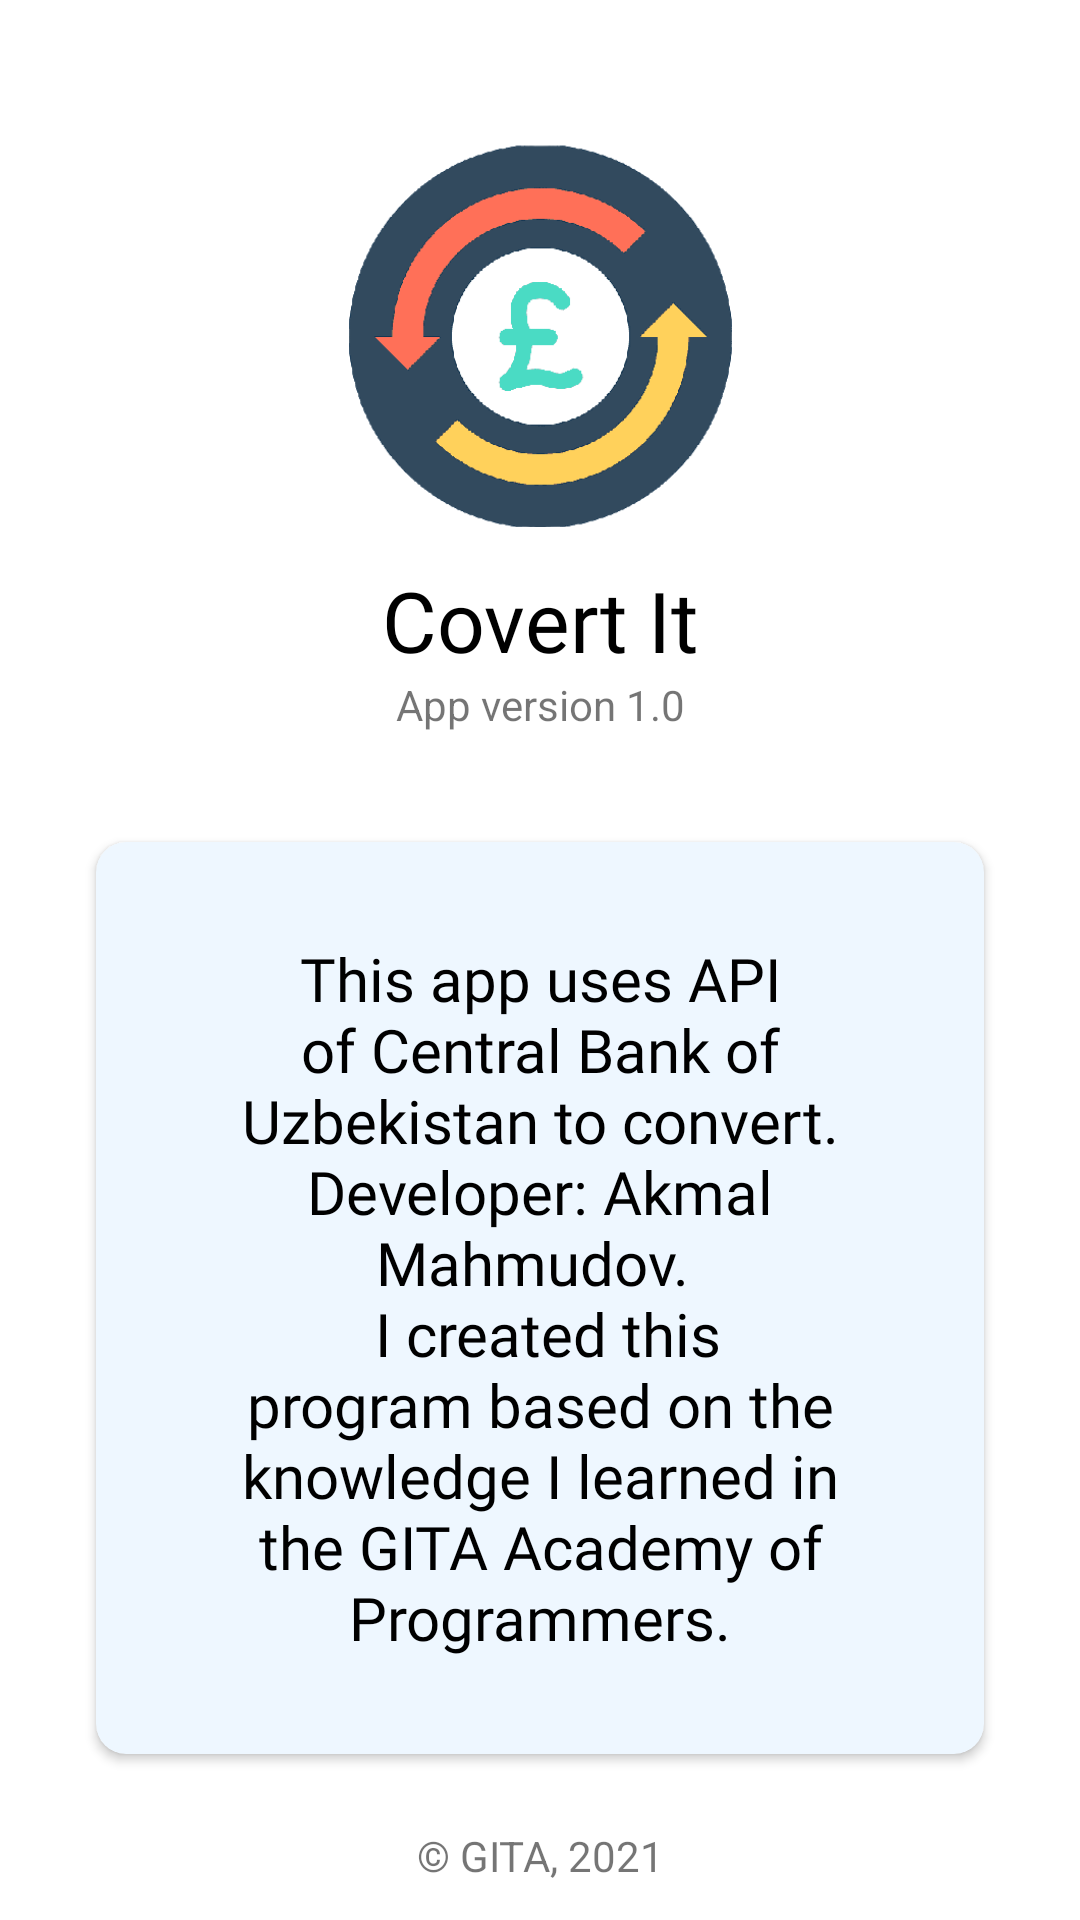

This screen was rendered from an Android layout file. Write that file and the resources it references.
<!-- AndroidManifest.xml: application theme Theme.CurrencyApp -->
<!-- res/layout/screen_about.xml -->
<?xml version="1.0" encoding="utf-8"?>
<androidx.constraintlayout.widget.ConstraintLayout xmlns:android="http://schemas.android.com/apk/res/android"
    xmlns:app="http://schemas.android.com/apk/res-auto"
    android:id="@+id/drawerLayout"
    android:layout_width="match_parent"
    android:layout_height="match_parent"
    android:background="@color/white">

    <ImageView
        android:id="@+id/icon"
        android:layout_width="128dp"
        android:layout_height="128dp"
        android:layout_marginTop="48dp"
        android:contentDescription="@string/to"
        android:src="@drawable/icon"
        app:layout_constraintLeft_toLeftOf="parent"
        app:layout_constraintRight_toRightOf="parent"
        app:layout_constraintTop_toTopOf="parent" />

    <TextView
        android:id="@+id/name"
        android:layout_width="wrap_content"
        android:layout_height="wrap_content"
        android:layout_marginTop="12dp"
        android:fontFamily="@font/josefin_sans_semibold"
        android:text="@string/covert_it"
        android:textColor="@color/black"
        android:textSize="28sp"
        app:layout_constraintLeft_toLeftOf="parent"
        app:layout_constraintRight_toRightOf="parent"
        app:layout_constraintTop_toBottomOf="@id/icon" />

    <TextView
        android:layout_width="wrap_content"
        android:layout_height="wrap_content"
        android:text="@string/app_version_1_0"
        app:layout_constraintLeft_toLeftOf="parent"
        app:layout_constraintRight_toRightOf="parent"
        app:layout_constraintTop_toBottomOf="@id/name" />

    <androidx.cardview.widget.CardView
        android:layout_width="0dp"
        android:layout_height="wrap_content"
        android:layout_marginStart="32dp"
        android:layout_marginEnd="32dp"
        android:backgroundTint="#EEF7FF"
        android:elevation="10dp"
        app:cardCornerRadius="10dp"
        app:cardElevation="2dp"
        app:cardMaxElevation="10dp"

        app:layout_constraintBottom_toBottomOf="parent"
        app:layout_constraintLeft_toLeftOf="parent"
        app:layout_constraintRight_toRightOf="parent"
        app:layout_constraintTop_toBottomOf="@id/name">

        <TextView
            android:layout_width="wrap_content"
            android:layout_height="wrap_content"
            android:layout_margin="32dp"
            android:fontFamily="@font/josefin_sans_semibold"
            android:text="@string/about"
            android:textAlignment="center"
            android:textColor="@color/black"
            android:textSize="20sp" />
    </androidx.cardview.widget.CardView>

    <TextView
        android:layout_width="wrap_content"
        android:layout_height="wrap_content"
        android:layout_marginBottom="12dp"
        android:text="@string/gita_2021"
        app:layout_constraintBottom_toBottomOf="parent"
        app:layout_constraintLeft_toLeftOf="parent"
        app:layout_constraintRight_toRightOf="parent" />
</androidx.constraintlayout.widget.ConstraintLayout>
<!-- resources referenced by this layout -->
<resources>
  <color name="black">#FF000000</color>
  <color name="white">#FFFFFFFF</color>
  <!-- drawable icon: png bitmap (drawable, 15807 bytes) -->
  <string name="about">This app uses API of Central Bank of Uzbekistan to convert. Developer: Akmal Mahmudov. \n I created this program based on the knowledge I learned in the GITA Academy of Programmers.  </string>
  <string name="app_version_1_0">App version 1.0</string>
  <string name="covert_it">Covert It</string>
  <string name="gita_2021">© GITA, 2021</string>
  <string name="to">To</string>
  <style name="Theme.CurrencyApp" parent="Theme.MaterialComponents.Light.DarkActionBar">
          
          <item name="colorPrimary">@color/blue</item>
          <item name="colorPrimaryVariant">@color/purple_700</item>
          <item name="colorOnPrimary">@color/white</item>
          
          <item name="colorSecondary">@color/teal_200</item>
          <item name="colorSecondaryVariant">@color/teal_700</item>
          <item name="colorOnSecondary">@color/black</item>
          
          <item name="android:statusBarColor" tools:targetApi="l">@color/dark_blue</item>
          <item name="android:navigationBarColor" tools:targetApi="l">@color/black</item>
          
      </style>
  <color name="blue">#4286F5</color>
  <color name="purple_700">#FF3700B3</color>
  <color name="teal_200">#FF03DAC5</color>
  <color name="teal_700">#FF018786</color>
  <color name="dark_blue">#346AC2</color>
</resources>
